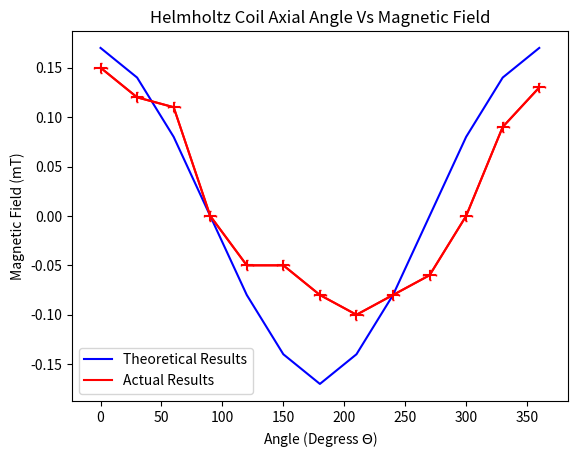

This chart was generated by the following Python code:
#!/usr/bin/env python2
# -*- coding: utf-8 -*-
"""
Created on Tue Oct  8 12:31:46 2019

@author: lrgtomaszewski
"""

import matplotlib.pylab as plt

#Theory Results


#----------------------------------------
#Theory Results plot

X = (0,30,60,90,120,150,180,210,240,270,300,330,360)
Y = (0.17,0.14,0.08,0.00,-0.08,-0.14,-0.17,-0.14,-0.08,0.00,0.08,0.14,0.17)

#----------------------------------------
#Actual Results plot

x = (0,30,60,90,120,150,180,210,240,270,300,330,360)
y = (0.15,0.12,0.11,0.00,-0.05,-0.05,-0.08,-0.10,-0.08,-0.06,0.00,0.09,0.13)

xerror = 5
yerror = 0.005

#----------------------------------------
plt.figure()
plt.plot(X,Y,'-b',label='Theoretical Results')
plt.plot(x,y,'-r',label='Actual Results')
plt.errorbar(x, y, xerr=xerror, yerr=yerror, fmt='-r', ecolor='red', capsize=1)
plt.legend(loc='best')
plt.xlabel('Angle (Degress $\Theta$)')
plt.ylabel('Magnetic Field (mT)')
plt.title('Helmholtz Coil Axial Angle Vs Magnetic Field')
plt.savefig('Helmholtz_Coil_Angle_1_Vs_Magnetic_Field.png')
plt.show()

print('Solution in mT')